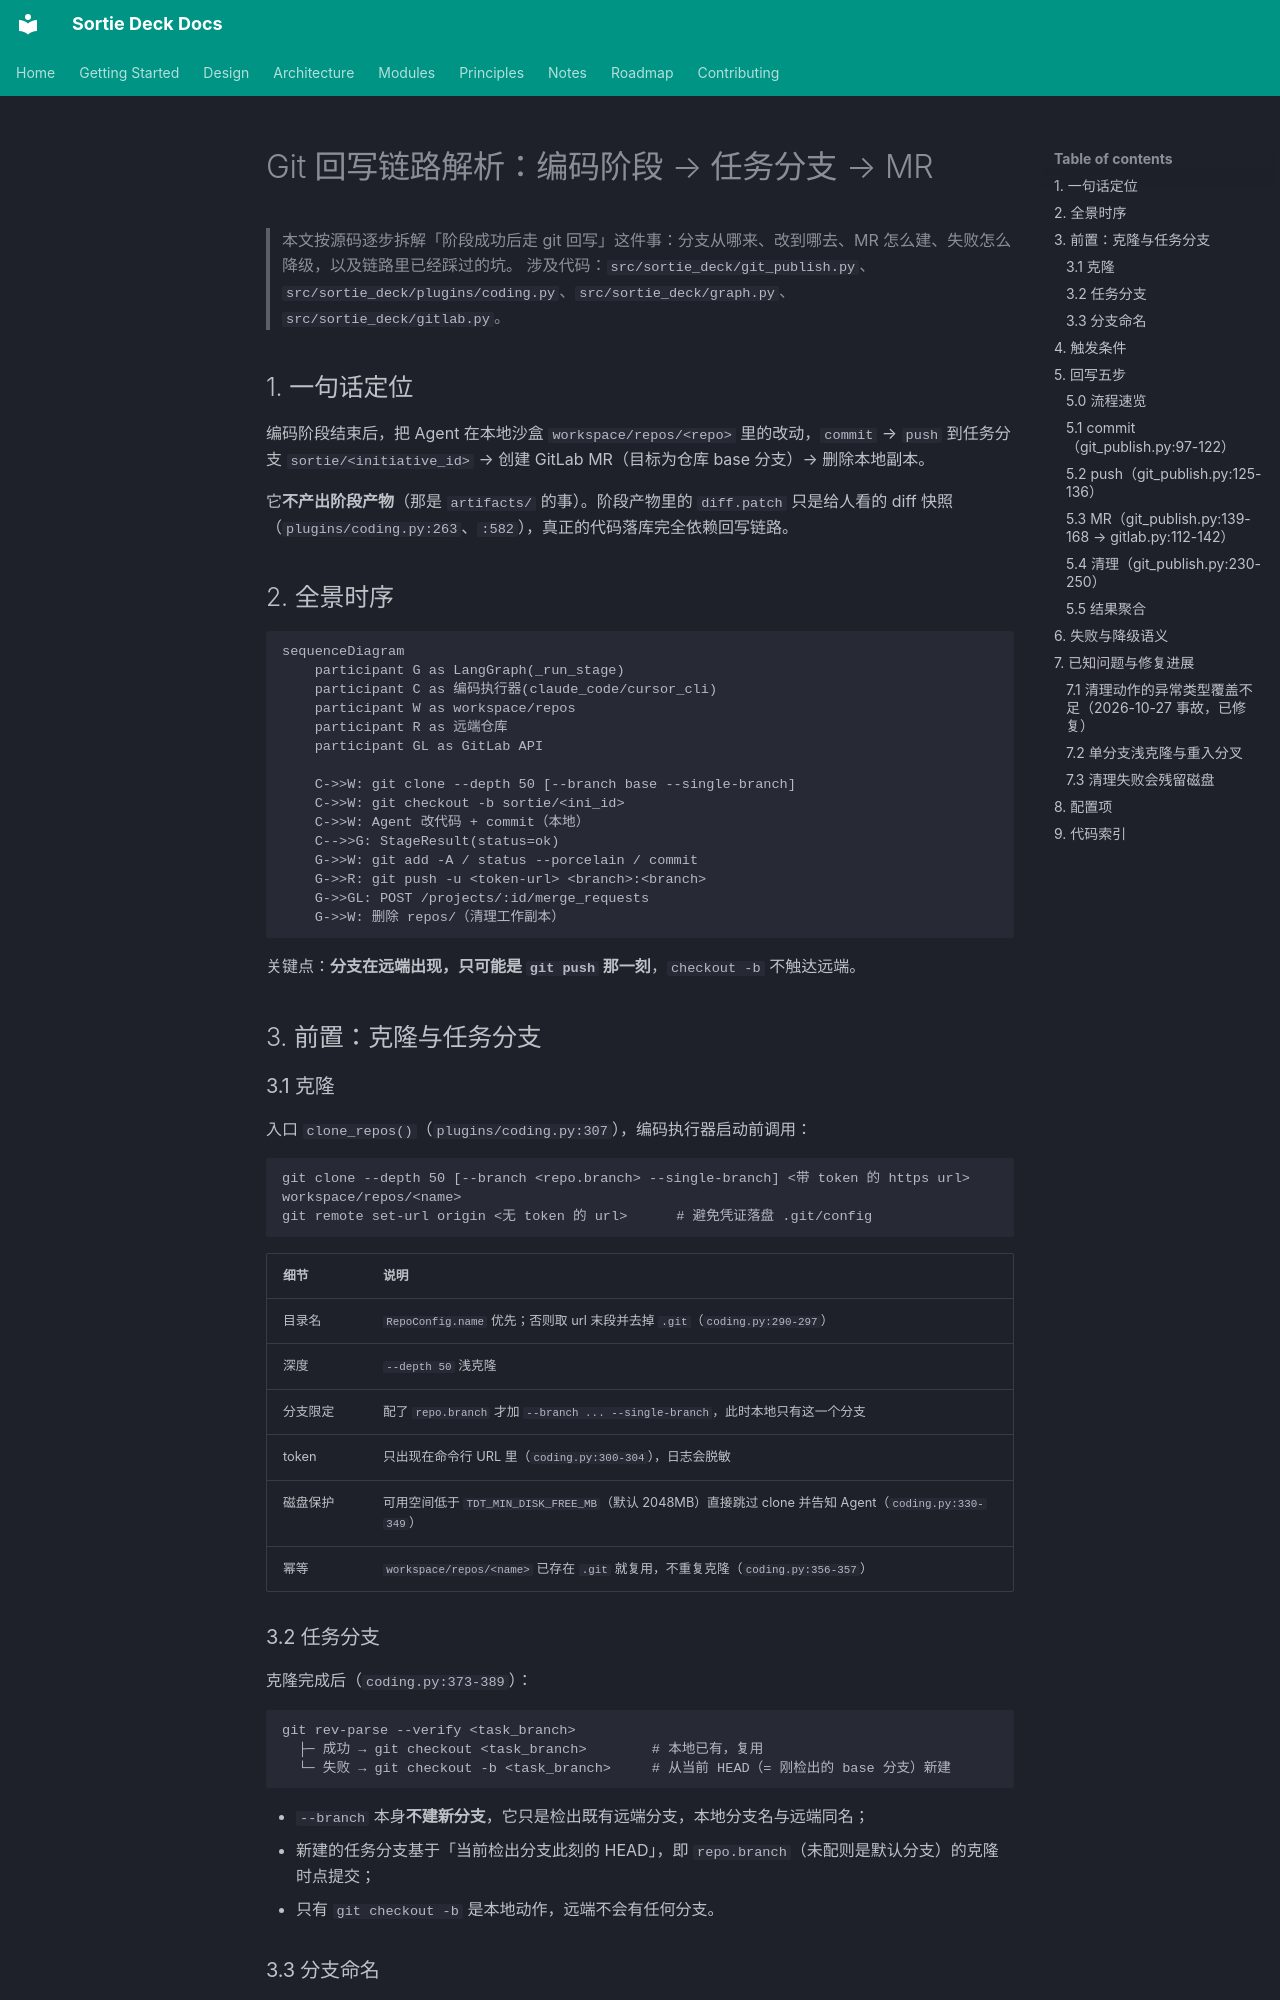

repository: lpliu-art/sortie-deck-todos · page: zh/notes/git-publish-flow/index.html · generator: mkdocs

# Git 回写链路解析：编码阶段 → 任务分支 → MR

> 本文按源码逐步拆解「阶段成功后走 git 回写」这件事：分支从哪来、改到哪去、MR 怎么建、失败怎么降级，以及链路里已经踩过的坑。
> 涉及代码：`src/sortie_deck/git_publish.py`、`src/sortie_deck/plugins/coding.py`、`src/sortie_deck/graph.py`、`src/sortie_deck/gitlab.py`。

## 1. 一句话定位

编码阶段结束后，把 Agent 在本地沙盒 `workspace/repos/<repo>` 里的改动，`commit` → `push` 到任务分支 `sortie/<initiative_id>` → 创建 GitLab MR（目标为仓库 base 分支）→ 删除本地副本。

它**不产出阶段产物**（那是 `artifacts/` 的事）。阶段产物里的 `diff.patch` 只是给人看的 diff 快照（`plugins/coding.py:263`、`:582`），真正的代码落库完全依赖回写链路。

## 2. 全景时序

```mermaid
sequenceDiagram
    participant G as LangGraph(_run_stage)
    participant C as 编码执行器(claude_code/cursor_cli)
    participant W as workspace/repos
    participant R as 远端仓库
    participant GL as GitLab API

    C->>W: git clone --depth 50 [--branch base --single-branch]
    C->>W: git checkout -b sortie/<ini_id>
    C->>W: Agent 改代码 + commit（本地）
    C-->>G: StageResult(status=ok)
    G->>W: git add -A / status --porcelain / commit
    G->>R: git push -u <token-url> <branch>:<branch>
    G->>GL: POST /projects/:id/merge_requests
    G->>W: 删除 repos/（清理工作副本）
```

关键点：**分支在远端出现，只可能是 `git push` 那一刻**，`checkout -b` 不触达远端。

## 3. 前置：克隆与任务分支

### 3.1 克隆

入口 `clone_repos()`（`plugins/coding.py:307`），编码执行器启动前调用：

```text
git clone --depth 50 [--branch <repo.branch> --single-branch] <带 token 的 https url> workspace/repos/<name>
git remote set-url origin <无 token 的 url>      # 避免凭证落盘 .git/config
```

| 细节 | 说明 |
|---|---|
| 目录名 | `RepoConfig.name` 优先；否则取 url 末段并去掉 `.git`（`coding.py:290-297`） |
| 深度 | `--depth 50` 浅克隆 |
| 分支限定 | 配了 `repo.branch` 才加 `--branch ... --single-branch`，此时本地只有这一个分支 |
| token | 只出现在命令行 URL 里（`coding.py:300-304`），日志会脱敏 |
| 磁盘保护 | 可用空间低于 `TDT_MIN_DISK_FREE_MB`（默认 2048MB）直接跳过 clone 并告知 Agent（`coding.py:330-349`） |
| 幂等 | `workspace/repos/<name>` 已存在 `.git` 就复用，不重复克隆（`coding.py:356-357`） |

### 3.2 任务分支

克隆完成后（`coding.py:373-389`）：

```text
git rev-parse --verify <task_branch>
  ├─ 成功 → git checkout <task_branch>        # 本地已有，复用
  └─ 失败 → git checkout -b <task_branch>     # 从当前 HEAD（= 刚检出的 base 分支）新建
```

- `--branch` 本身**不建新分支**，它只是检出既有远端分支，本地分支名与远端同名；
- 新建的任务分支基于「当前检出分支此刻的 HEAD」，即 `repo.branch`（未配则是默认分支）的克隆时点提交；
- 只有 `git checkout -b` 是本地动作，远端不会有任何分支。
